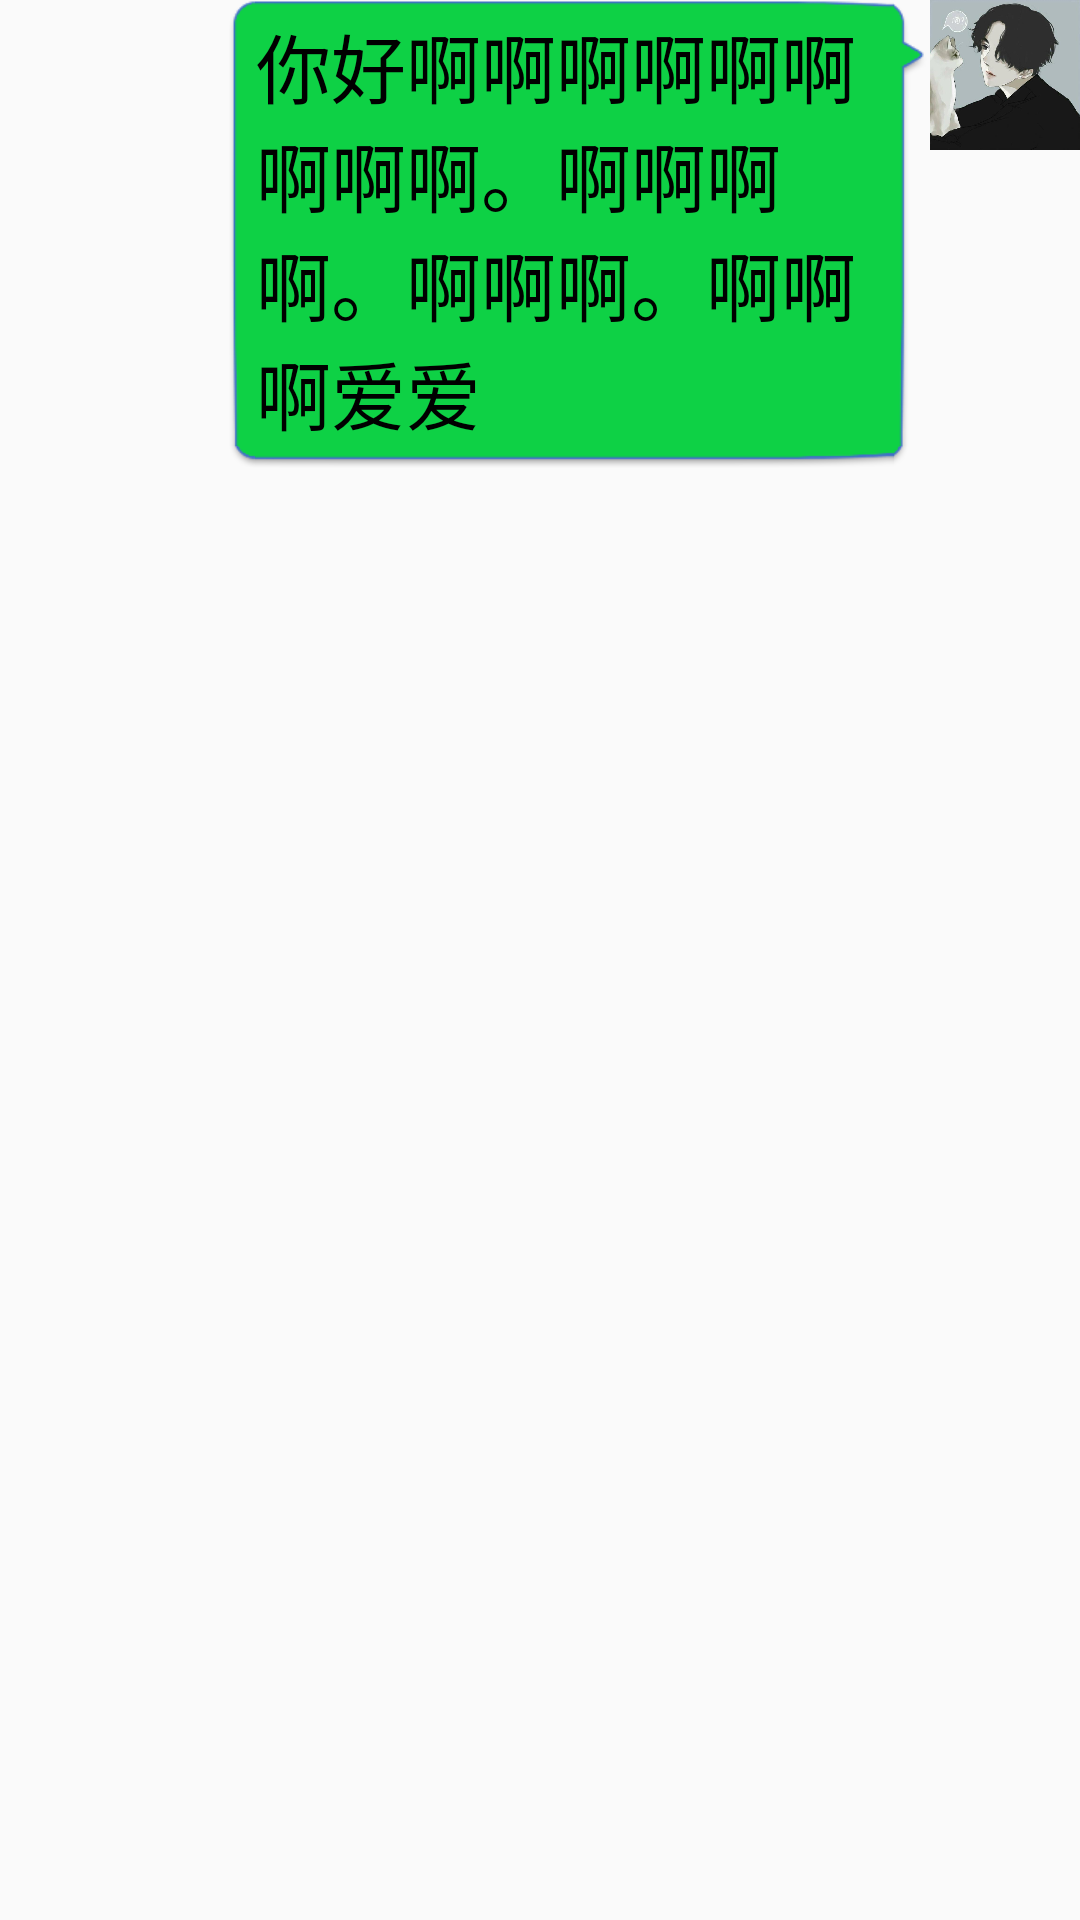

Reconstruct the res/layout file that produces this screen, plus the resources it refers to.
<!-- AndroidManifest.xml: application theme AppTheme -->
<!-- res/layout/chatactivity_listuser.xml -->
<?xml version="1.0" encoding="utf-8"?>
<RelativeLayout xmlns:android="http://schemas.android.com/apk/res/android"
    android:layout_width="match_parent"
    android:layout_margin="10dp"
    android:layout_height="wrap_content">
    <ImageView
        android:id="@+id/chatactivity_listusericon"
        android:layout_width="50dp"
        android:layout_height="50dp"
        android:layout_alignParentRight="true"
        android:src="@drawable/user_icon"/>
    <LinearLayout
        android:layout_width="wrap_content"
        android:layout_height="wrap_content"
        android:layout_toLeftOf="@id/chatactivity_listusericon"
        android:background="@drawable/listuser_frame">

        <TextView
            android:id="@+id/user_textview"
            android:layout_width="wrap_content"
            android:layout_height="wrap_content"
            android:layout_gravity="center"
            android:background="#00000000"
            android:maxWidth="210dp"
            android:text="你好啊啊啊啊啊啊啊啊啊。啊啊啊啊。啊啊啊。啊啊啊爱爱"
            android:textColor="#000000"
            android:textSize="25sp" />
    </LinearLayout>
</RelativeLayout>
<!-- resources referenced by this layout -->
<resources>
  <!-- drawable user_icon: jpg bitmap (drawable-xhdpi, 22055 bytes) -->
  <style name="AppTheme" parent="Theme.AppCompat.Light.NoActionBar">
          
          <item name="colorPrimary">@color/colorPrimary</item>
          <item name="colorPrimaryDark">@color/colorPrimaryDark</item>
          <item name="colorAccent">@color/colorAccent</item>
      </style>
  <color name="colorPrimary">#008577</color>
  <color name="colorPrimaryDark">#00574B</color>
  <color name="colorAccent">#D81B60</color>
</resources>
